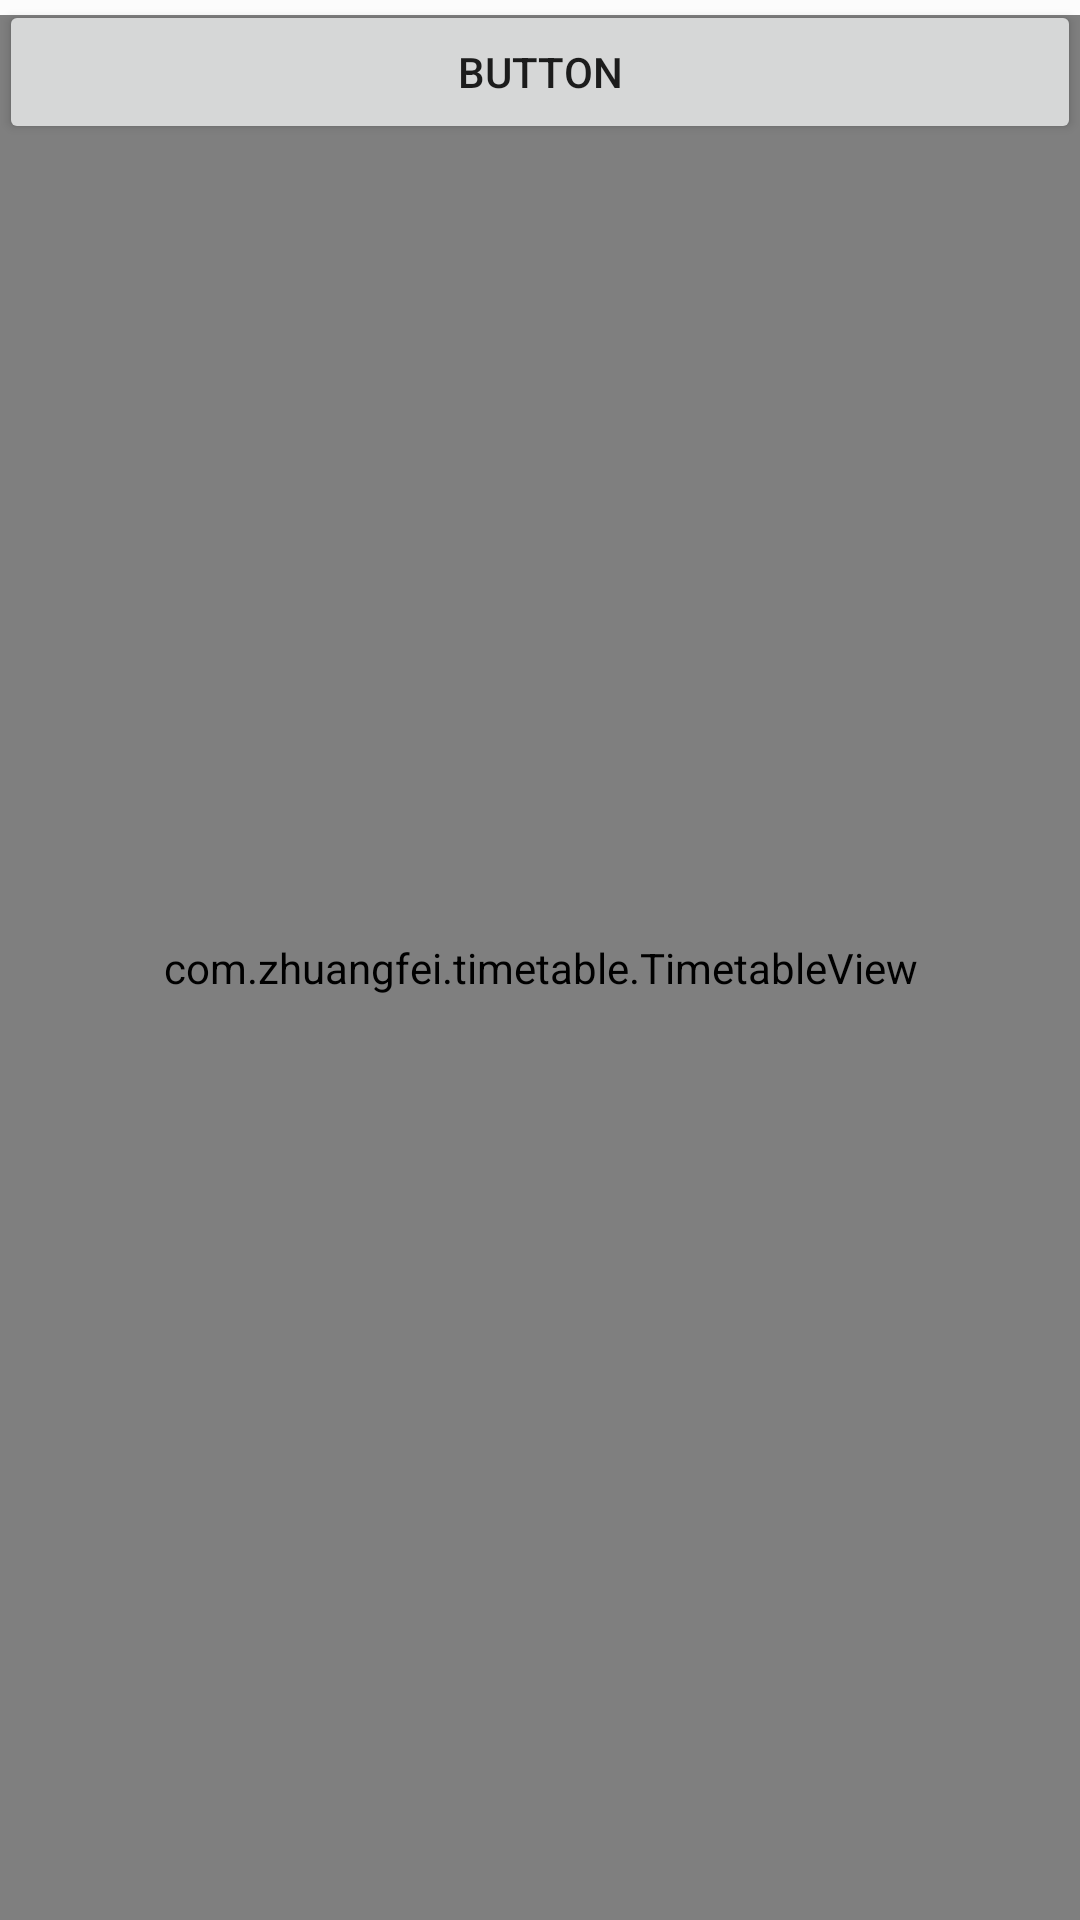

This screen was rendered from an Android layout file. Write that file and the resources it references.
<!-- AndroidManifest.xml: application theme AppTheme -->
<!-- res/layout/weidgt_chart.xml -->
<RelativeLayout xmlns:android="http://schemas.android.com/apk/res/android"
    android:layout_width="match_parent"
    android:layout_height="match_parent"
    android:background="#43FFFFFF"
    android:padding="@dimen/widget_margin">


    <Button
        android:id="@+id/button"
        android:layout_width="match_parent"
        android:layout_height="wrap_content"
        android:text="Button" />

    <com.zhuangfei.timetable.TimetableView
        android:layout_width="match_parent"
        android:layout_height="match_parent"
        android:layout_marginTop="5dp"
        android:id="@+id/id_timetableView"
        android:orientation="vertical">

    </com.zhuangfei.timetable.TimetableView>
</RelativeLayout>
<!-- resources referenced by this layout -->
<resources>
  <style name="AppTheme" parent="Theme.AppCompat.Light.DarkActionBar">
          
          <item name="colorPrimary">@color/colorPrimary</item>
          <item name="colorPrimaryDark">@color/colorPrimaryDark</item>
          <item name="colorAccent">@color/colorAccent</item>
      </style>
  <color name="colorPrimary">#803FCC</color>
  <color name="colorPrimaryDark">#601B99</color>
  <color name="colorAccent">#803FCC</color>
</resources>
